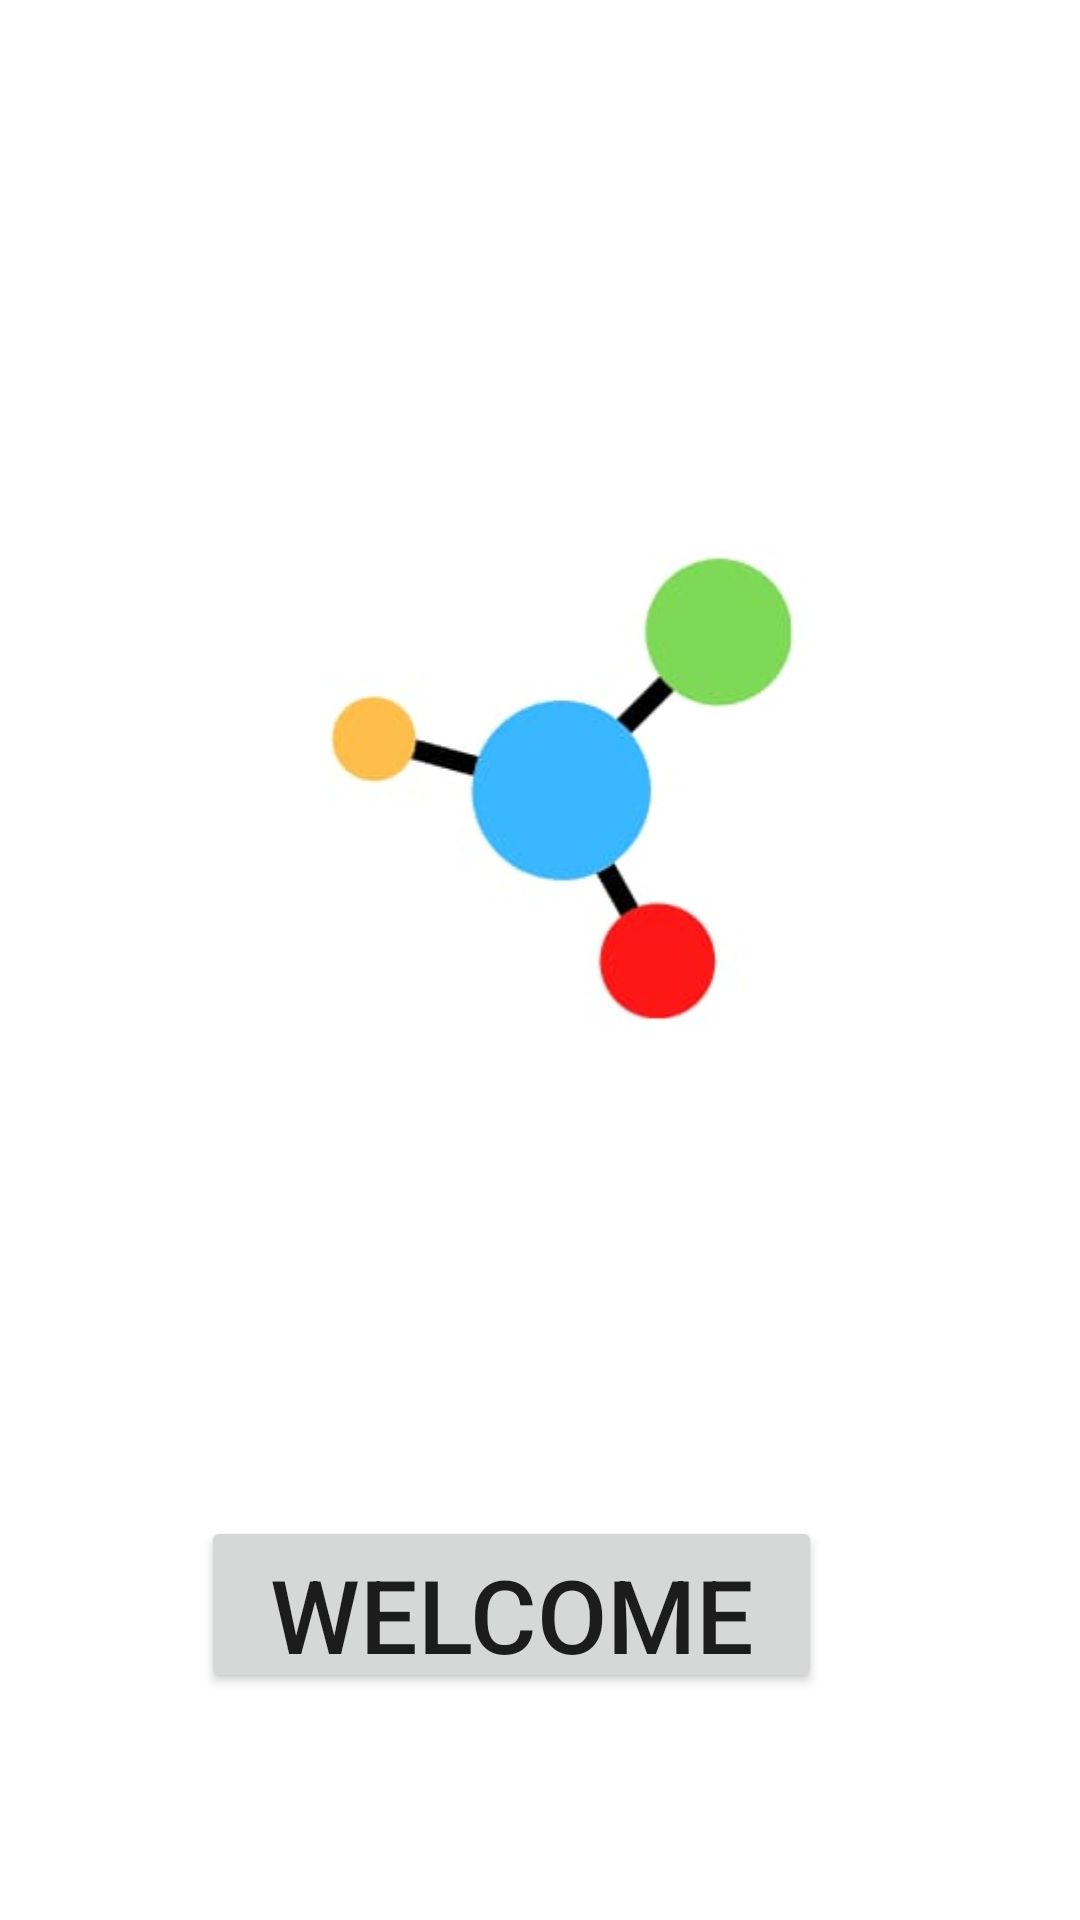

Write the Android layout XML for this screen, with the resource values it uses.
<!-- AndroidManifest.xml: application theme Theme.BookExchange -->
<!-- res/layout/activity_main.xml -->
<?xml version="1.0" encoding="utf-8"?>
<androidx.constraintlayout.widget.ConstraintLayout xmlns:android="http://schemas.android.com/apk/res/android"
    xmlns:app="http://schemas.android.com/apk/res-auto"
    xmlns:tools="http://schemas.android.com/tools"
    android:layout_width="match_parent"
    android:layout_height="match_parent"
    tools:context=".MainActivity">

    <Button
        android:id="@+id/btn"
        android:layout_width="207dp"
        android:layout_height="59dp"
        android:text="Welcome"
        android:textSize="34sp"
        android:textStyle="normal"
        app:layout_constraintBottom_toBottomOf="parent"
        app:layout_constraintEnd_toEndOf="parent"
        app:layout_constraintHorizontal_bias="0.438"
        app:layout_constraintStart_toStartOf="parent"
        app:layout_constraintTop_toTopOf="parent"
        app:layout_constraintVertical_bias="0.87" />

    <ImageView
        android:id="@+id/imageView"
        android:layout_width="376dp"
        android:layout_height="333dp"
        app:layout_constraintBottom_toTopOf="@+id/btn"
        app:layout_constraintEnd_toEndOf="parent"
        app:layout_constraintStart_toStartOf="parent"
        app:layout_constraintTop_toTopOf="parent"
        app:srcCompat="@drawable/logo" />
</androidx.constraintlayout.widget.ConstraintLayout>
<!-- resources referenced by this layout -->
<resources>
  <!-- drawable logo: jpeg bitmap (drawable, 6580 bytes) -->
  <style name="Theme.BookExchange" parent="Theme.MaterialComponents.DayNight.DarkActionBar">
          
          <item name="colorPrimary">@color/blue</item>
          <item name="colorPrimaryVariant">@color/purple_700</item>
          <item name="colorOnPrimary">@color/white</item>
          
          <item name="colorSecondary">@color/teal_200</item>
          <item name="colorSecondaryVariant">@color/teal_700</item>
          <item name="colorOnSecondary">@color/black</item>
          
          <item name="android:statusBarColor" tools:targetApi="l">?attr/colorPrimaryVariant</item>
          
      </style>
  <color name="purple_700">#BDEDFF</color>
  <color name="white">#FFFFFFFF</color>
  <color name="teal_200">#BDEDFF</color>
  <color name="teal_700">#FF018786</color>
  <color name="black">#FF000000</color>
</resources>
